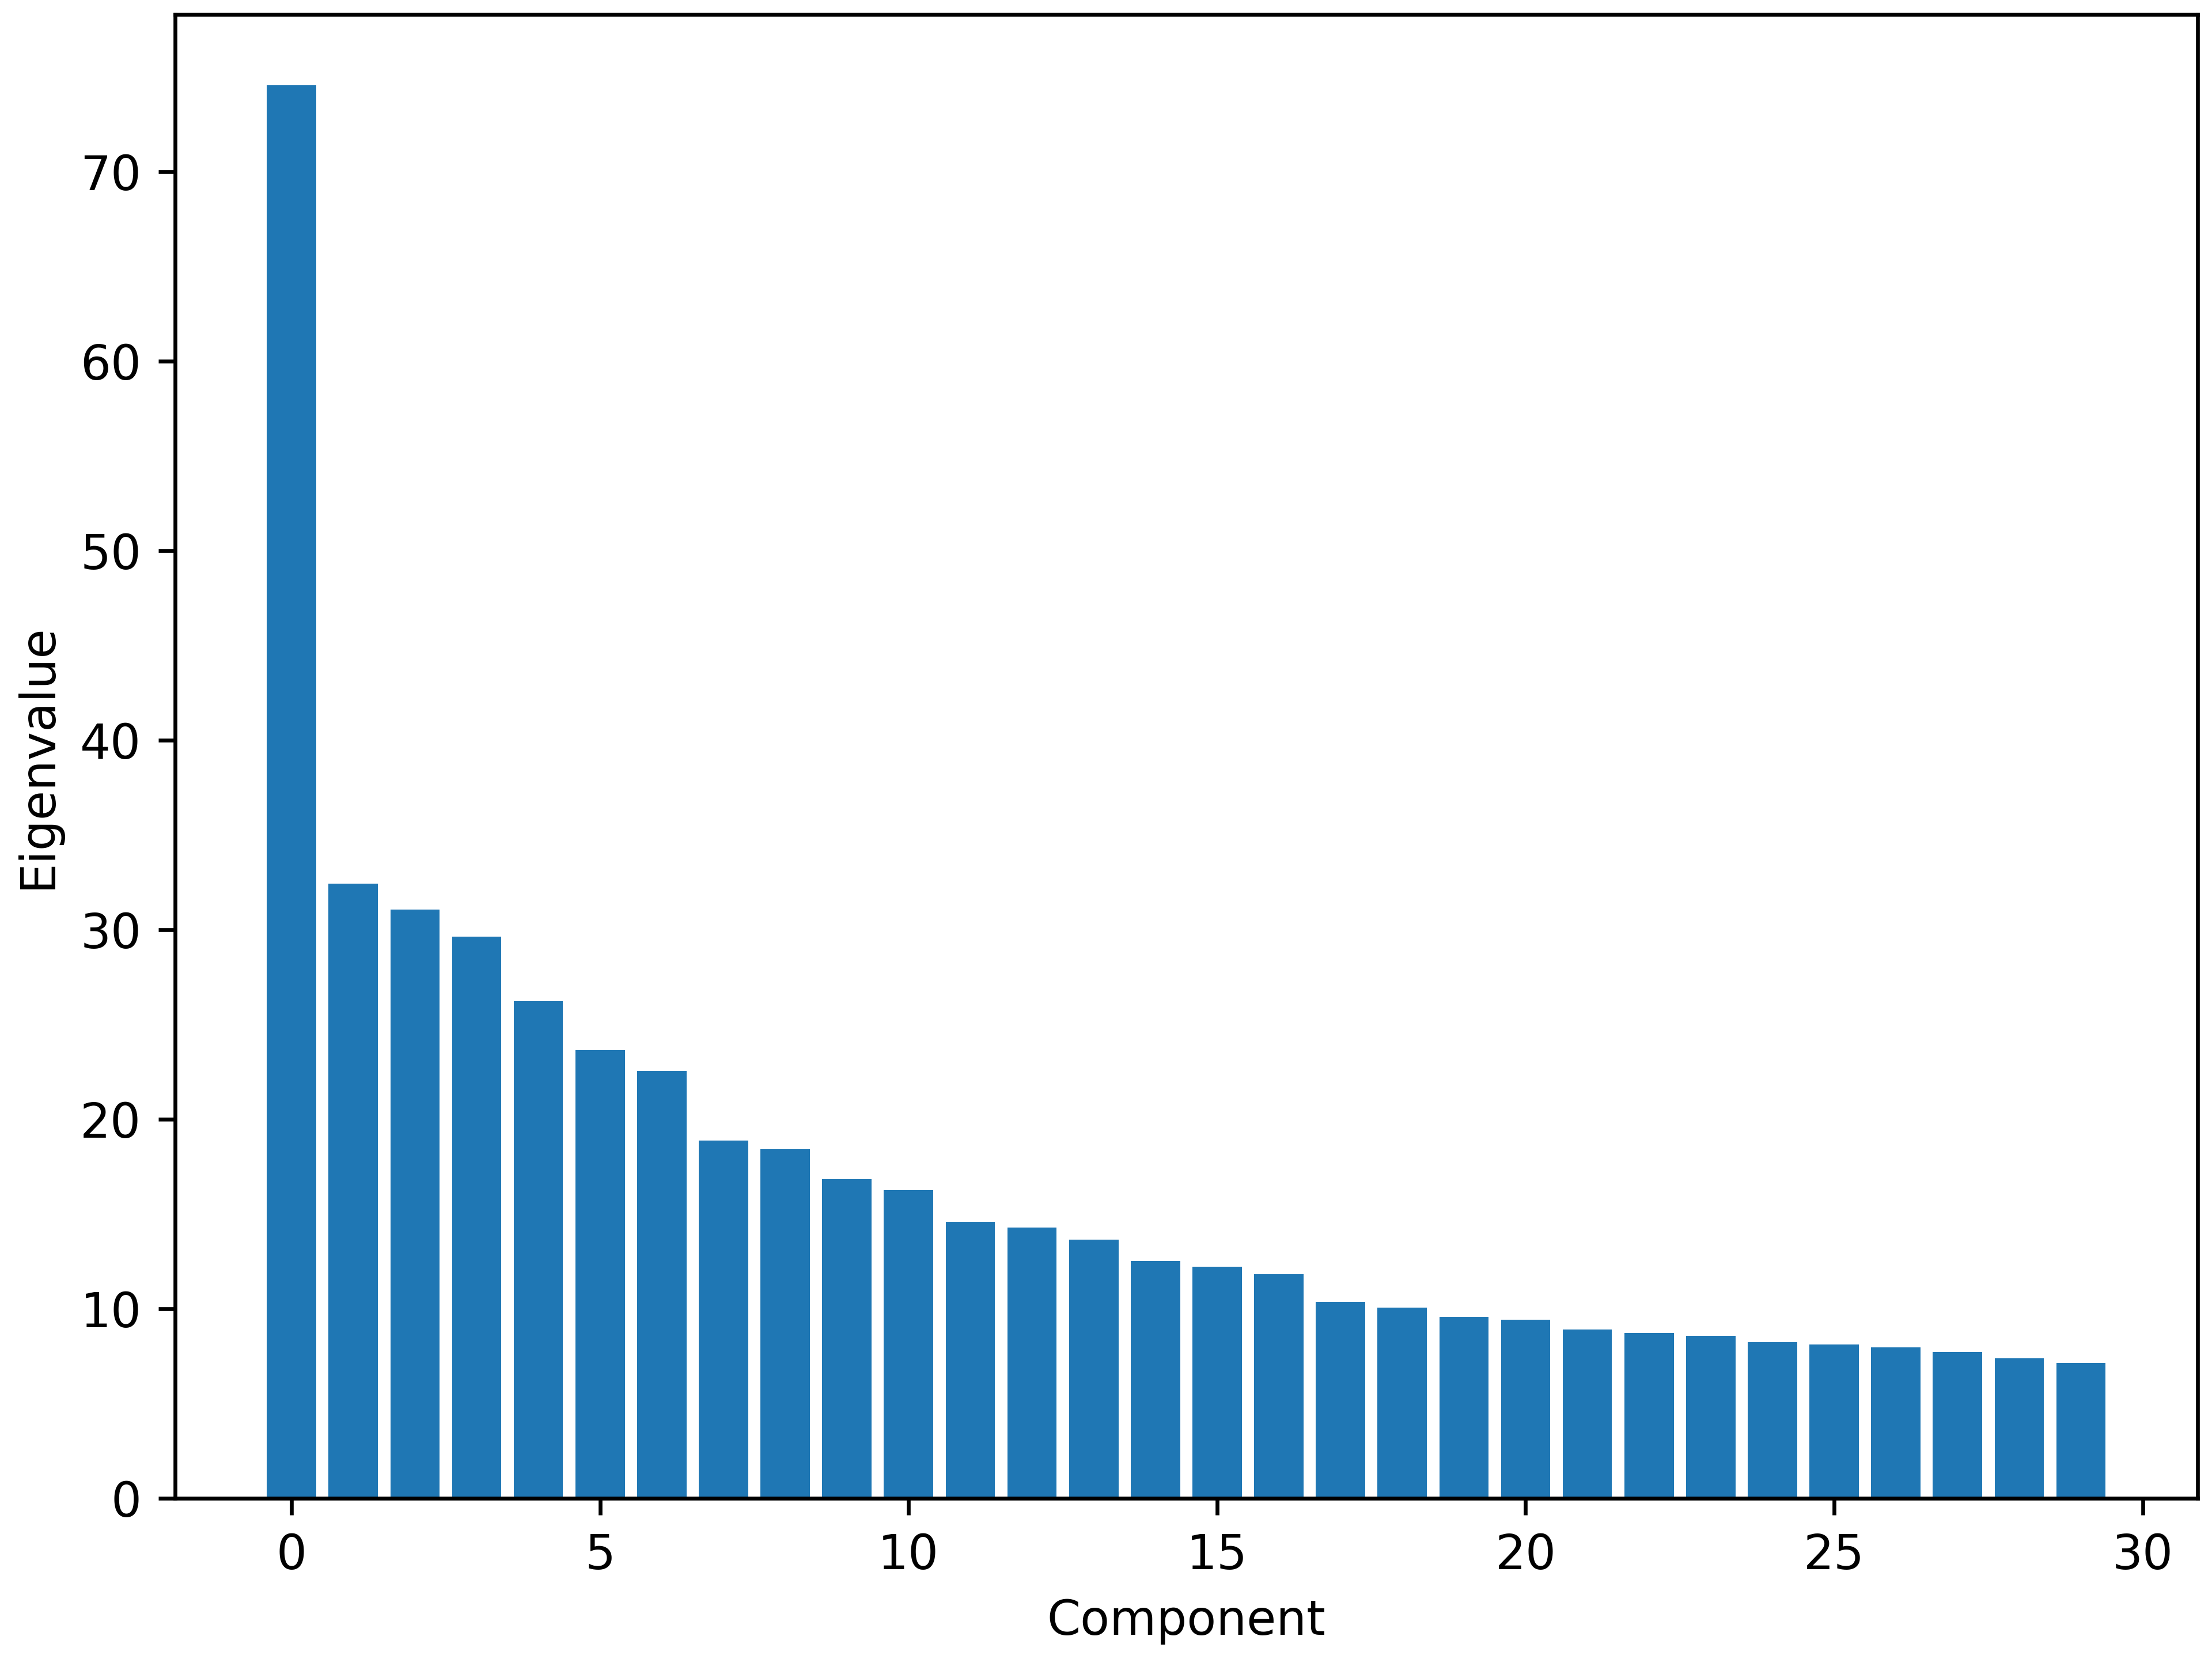

The file beside this chart, header and first rows:
component, eigenvalue, 
0, 74.57, 
1, 32.45, 
2, 31.07, 
3, 29.64, 
4, 26.25, 
5, 23.64, 
6, 22.57, 
7, 18.87, 
8, 18.42, 
9, 16.86, 
10, 16.27, 
11, 14.58, 
12, 14.3, 
13, 13.66, 
14, 12.52, 
15, 12.22, 
16, 11.82, 
17, 10.37, 
18, 10.06, 
19, 9.589, 
20, 9.439, 
21, 8.926, 
22, 8.738, 
23, 8.565, 
24, 8.251, 
25, 8.122, 
26, 7.983, 
27, 7.744, 
28, 7.381, 
29, 7.151, 
